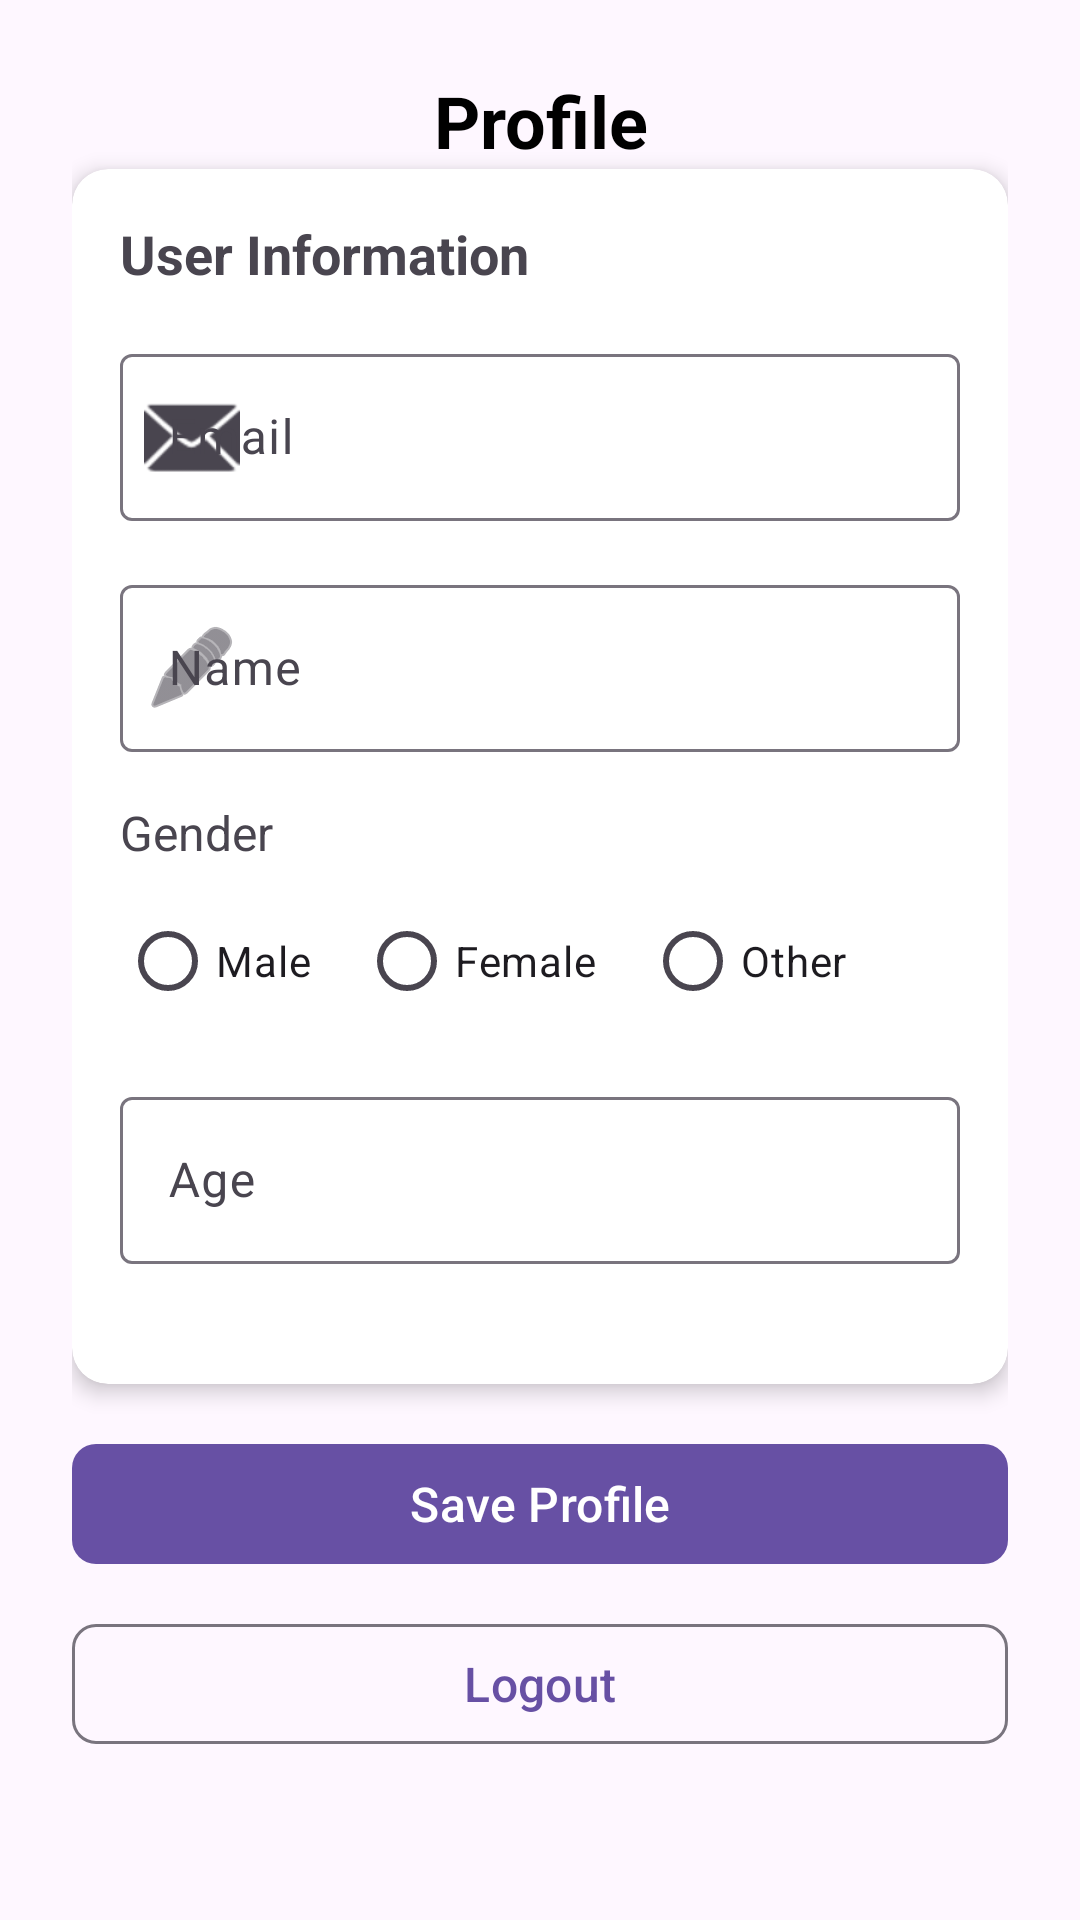

The Android layout XML behind this screen, and the referenced resources:
<!-- AndroidManifest.xml: application theme Theme.Finalappro -->
<!-- res/layout/fragment_profile.xml -->
<?xml version="1.0" encoding="utf-8"?>
<ScrollView xmlns:android="http://schemas.android.com/apk/res/android"
    xmlns:app="http://schemas.android.com/apk/res-auto"
    xmlns:tools="http://schemas.android.com/tools"
    android:layout_width="match_parent"
    android:layout_height="match_parent"
    android:fillViewport="true"
    tools:context=".ui.ProfileFragment">

    <androidx.constraintlayout.widget.ConstraintLayout
        android:layout_width="match_parent"
        android:layout_height="wrap_content"
        android:padding="24dp">

        
        <TextView
            android:id="@+id/tvProfileTitle"
            android:layout_width="0dp"
            android:layout_height="wrap_content"
            android:text="@string/profile_title"
            android:textSize="24sp"
            android:textStyle="bold"
            android:textColor="@android:color/black"
            android:gravity="center"
            android:layout_marginBottom="32dp"
            app:layout_constraintTop_toTopOf="parent"
            app:layout_constraintStart_toStartOf="parent"
            app:layout_constraintEnd_toEndOf="parent" />

        
        <androidx.cardview.widget.CardView
            android:id="@+id/cardUserInfo"
            android:layout_width="0dp"
            android:layout_height="wrap_content"
            android:layout_marginBottom="24dp"
            app:cardCornerRadius="12dp"
            app:cardElevation="4dp"
            app:layout_constraintTop_toBottomOf="@id/tvProfileTitle"
            app:layout_constraintStart_toStartOf="parent"
            app:layout_constraintEnd_toEndOf="parent">

            <LinearLayout
                android:layout_width="match_parent"
                android:layout_height="wrap_content"
                android:orientation="vertical"
                android:padding="16dp">

                <TextView
                    android:layout_width="wrap_content"
                    android:layout_height="wrap_content"
                    android:text="@string/user_information"
                    android:textSize="18sp"
                    android:textStyle="bold"
                    android:layout_marginBottom="16dp" />

                
                <com.google.android.material.textfield.TextInputLayout
                    android:id="@+id/tilEmail"
                    android:layout_width="match_parent"
                    android:layout_height="wrap_content"
                    android:layout_marginBottom="16dp"
                    android:hint="@string/email_hint"
                    app:startIconDrawable="@android:drawable/ic_dialog_email">

                    <com.google.android.material.textfield.TextInputEditText
                        android:id="@+id/etEmail"
                        android:layout_width="match_parent"
                        android:layout_height="wrap_content"
                        android:inputType="textEmailAddress"
                        android:enabled="false" />

                </com.google.android.material.textfield.TextInputLayout>

                
                <com.google.android.material.textfield.TextInputLayout
                    android:id="@+id/tilName"
                    android:layout_width="match_parent"
                    android:layout_height="wrap_content"
                    android:layout_marginBottom="16dp"
                    android:hint="@string/name_hint"
                    app:startIconDrawable="@android:drawable/ic_menu_edit">

                    <com.google.android.material.textfield.TextInputEditText
                        android:id="@+id/etName"
                        android:layout_width="match_parent"
                        android:layout_height="wrap_content"
                        android:inputType="textPersonName" />

                </com.google.android.material.textfield.TextInputLayout>

                
                <TextView
                    android:layout_width="wrap_content"
                    android:layout_height="wrap_content"
                    android:text="@string/gender_label"
                    android:textSize="16sp"
                    android:layout_marginBottom="8dp" />

                <RadioGroup
                    android:id="@+id/rgGender"
                    android:layout_width="match_parent"
                    android:layout_height="wrap_content"
                    android:orientation="horizontal"
                    android:layout_marginBottom="16dp">

                    <RadioButton
                        android:id="@+id/rbMale"
                        android:layout_width="wrap_content"
                        android:layout_height="wrap_content"
                        android:text="@string/male"
                        android:layout_marginEnd="16dp" />

                    <RadioButton
                        android:id="@+id/rbFemale"
                        android:layout_width="wrap_content"
                        android:layout_height="wrap_content"
                        android:text="@string/female"
                        android:layout_marginEnd="16dp" />

                    <RadioButton
                        android:id="@+id/rbOther"
                        android:layout_width="wrap_content"
                        android:layout_height="wrap_content"
                        android:text="@string/other" />

                </RadioGroup>

                
                <com.google.android.material.textfield.TextInputLayout
                    android:id="@+id/tilAge"
                    android:layout_width="match_parent"
                    android:layout_height="wrap_content"
                    android:layout_marginBottom="24dp"
                    android:hint="@string/age_hint">

                    <com.google.android.material.textfield.TextInputEditText
                        android:id="@+id/etAge"
                        android:layout_width="match_parent"
                        android:layout_height="wrap_content"
                        android:inputType="number" />

                </com.google.android.material.textfield.TextInputLayout>

            </LinearLayout>

        </androidx.cardview.widget.CardView>

        
        <LinearLayout
            android:id="@+id/llButtons"
            android:layout_width="0dp"
            android:layout_height="wrap_content"
            android:orientation="vertical"
            android:layout_marginTop="16dp"
            app:layout_constraintTop_toBottomOf="@id/cardUserInfo"
            app:layout_constraintStart_toStartOf="parent"
            app:layout_constraintEnd_toEndOf="parent">

            <com.google.android.material.button.MaterialButton
                android:id="@+id/btnSaveProfile"
                android:layout_width="match_parent"
                android:layout_height="wrap_content"
                android:text="@string/save_profile"
                android:textSize="16sp"
                android:layout_marginBottom="12dp"
                app:cornerRadius="8dp" />

            <com.google.android.material.button.MaterialButton
                android:id="@+id/btnLogout"
                android:layout_width="match_parent"
                android:layout_height="wrap_content"
                android:text="@string/logout"
                android:textSize="16sp"
                app:cornerRadius="8dp"
                style="@style/Widget.Material3.Button.OutlinedButton" />

        </LinearLayout>

        
        <ProgressBar
            android:id="@+id/progressBar"
            android:layout_width="wrap_content"
            android:layout_height="wrap_content"
            android:visibility="gone"
            app:layout_constraintTop_toTopOf="parent"
            app:layout_constraintBottom_toBottomOf="parent"
            app:layout_constraintStart_toStartOf="parent"
            app:layout_constraintEnd_toEndOf="parent" />

    </androidx.constraintlayout.widget.ConstraintLayout>

</ScrollView>
<!-- resources referenced by this layout -->
<resources>
  <string name="age_hint">Age</string>
  <string name="email_hint">Email</string>
  <string name="female">Female</string>
  <string name="gender_label">Gender</string>
  <string name="logout">Logout</string>
  <string name="male">Male</string>
  <string name="name_hint">Name</string>
  <string name="other">Other</string>
  <string name="profile_title">Profile</string>
  <string name="save_profile">Save Profile</string>
  <string name="user_information">User Information</string>
  <style name="Theme.Finalappro" parent="Base.Theme.Finalappro" />
  <style name="Base.Theme.Finalappro" parent="Theme.Material3.DayNight.NoActionBar">
          
          
      </style>
</resources>
